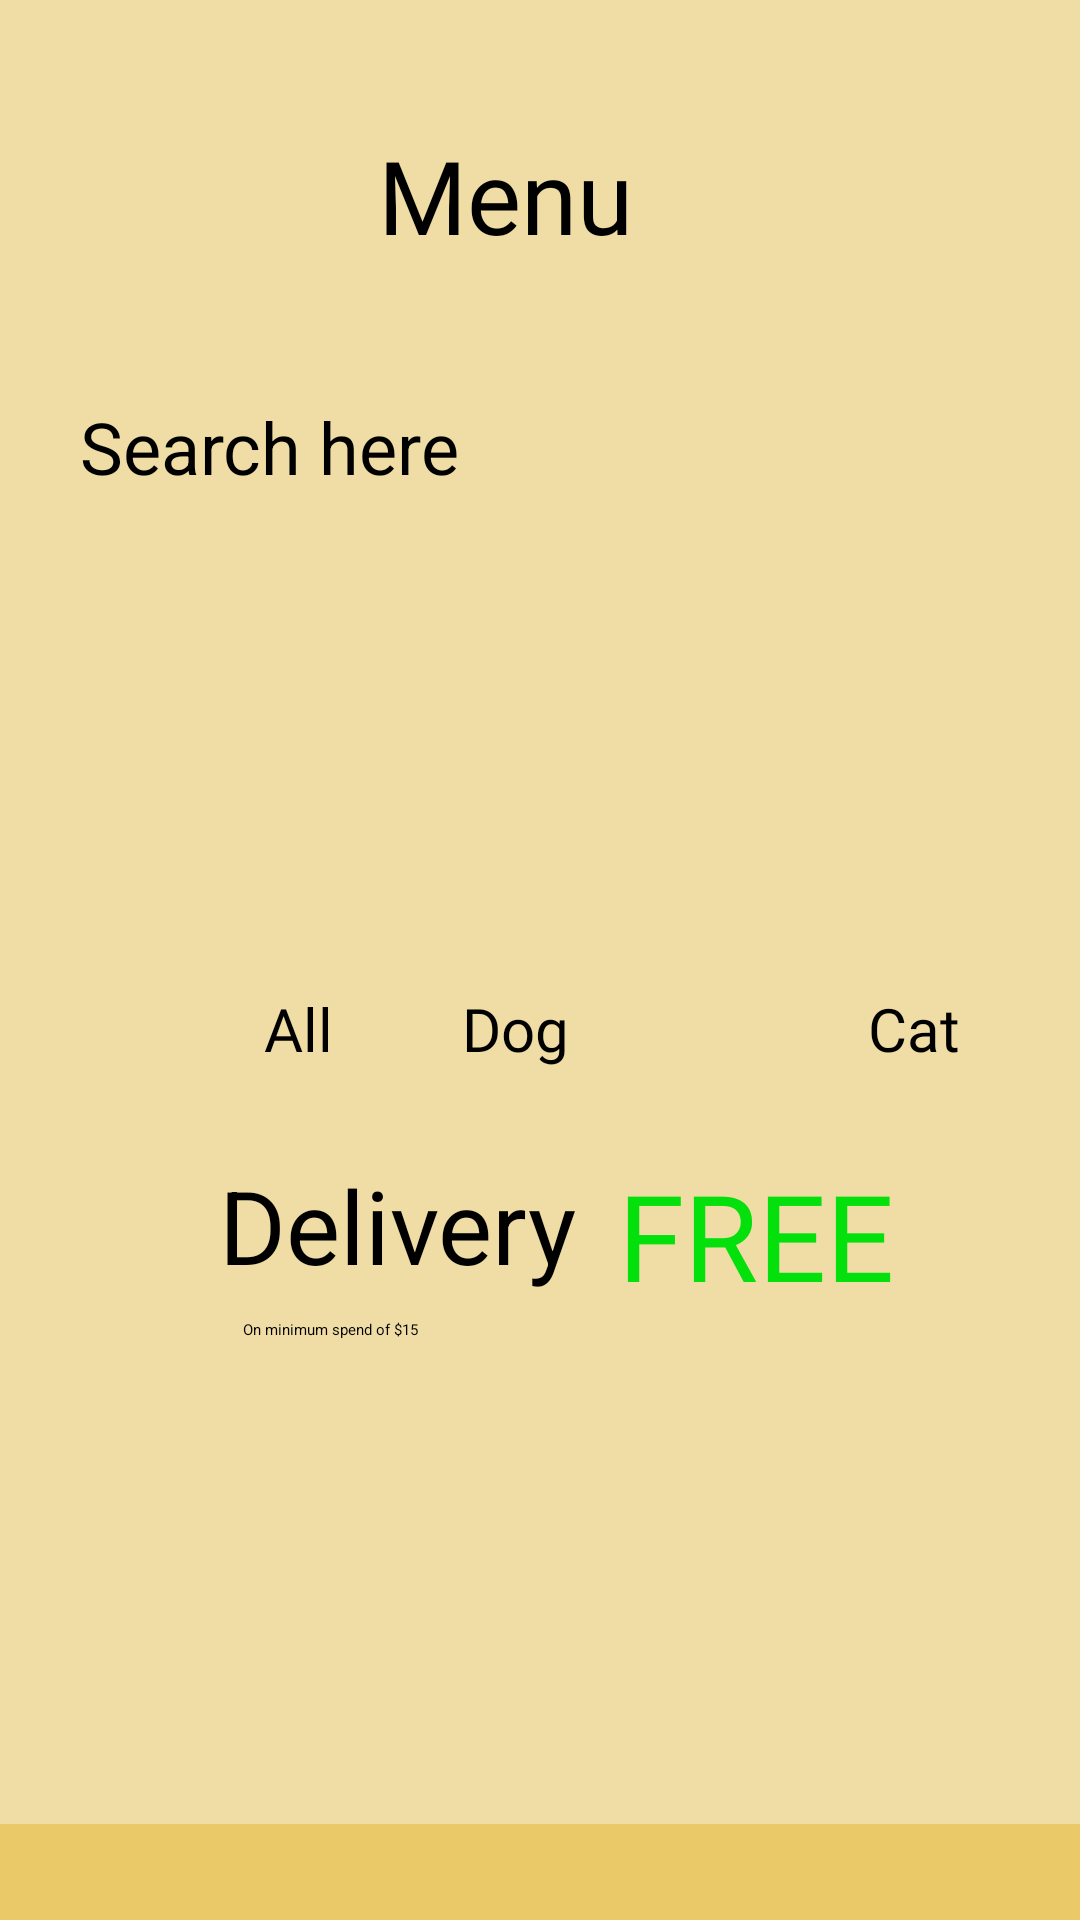

Produce the Android XML layout that renders to this screen, including the resource entries it uses.
<!-- AndroidManifest.xml: application theme Theme.LabExam02 -->
<!-- res/layout/activity_menu_page.xml -->
<?xml version="1.0" encoding="utf-8"?>
<androidx.constraintlayout.widget.ConstraintLayout xmlns:android="http://schemas.android.com/apk/res/android"
    xmlns:app="http://schemas.android.com/apk/res-auto"
    xmlns:tools="http://schemas.android.com/tools"
    android:id="@+id/Menu"
    android:layout_width="match_parent"
    android:layout_height="match_parent"
    android:background="@color/layout_color"
    tools:context=".Menu_page">

    <Button
        android:id="@+id/search"
        android:layout_width="317dp"
        android:layout_height="55dp"
        android:layout_marginStart="16dp"
        android:backgroundTint="@color/searchbtn"
        android:hint="@string/search"
        android:textSize="24sp"
        app:layout_constraintBottom_toBottomOf="parent"
        app:layout_constraintEnd_toEndOf="parent"
        app:layout_constraintHorizontal_bias="0.397"
        app:layout_constraintStart_toStartOf="parent"
        app:layout_constraintTop_toTopOf="parent"
        app:layout_constraintVertical_bias="0.227" />

    <LinearLayout
        android:id="@+id/footer"
        android:layout_width="422dp"
        android:layout_height="32dp"
        android:layout_marginEnd="1dp"
        android:background="@color/footer"
        android:orientation="horizontal"
        app:layout_constraintBottom_toBottomOf="parent"
        app:layout_constraintEnd_toEndOf="parent"
        app:layout_constraintStart_toStartOf="parent"

        >

        <ImageButton
            android:id="@+id/imageButton"
            android:layout_width="30dp"
            android:layout_height="30dp"
            android:layout_marginStart="5dp"
            android:layout_marginBottom="8dp"
            android:layout_weight="1"
            android:background="@android:color/transparent"
            android:scaleType="fitCenter"
            app:layout_constraintBottom_toBottomOf="parent"

            app:srcCompat="@drawable/home2" />

        <ImageButton
            android:id="@+id/imageButton3"
            android:layout_width="30dp"
            android:layout_height="30dp"
            android:layout_marginStart="5dp"
            android:layout_marginBottom="8dp"
            android:layout_weight="1"
            android:background="@android:color/transparent"
            android:scaleType="fitCenter"
            app:layout_constraintBottom_toBottomOf="parent"
            app:srcCompat="@drawable/search2" />

        <ImageButton
            android:id="@+id/imageButton4"
            android:layout_width="30dp"
            android:layout_height="30dp"
            android:layout_marginStart="5dp"
            android:layout_marginBottom="8dp"
            android:layout_weight="1"
            android:background="@android:color/transparent"
            android:scaleType="fitCenter"
            app:layout_constraintBottom_toBottomOf="parent"
            app:srcCompat="@drawable/cart2" />

        <ImageButton
            android:id="@+id/imageButton5"
            android:layout_width="30dp"
            android:layout_height="30dp"
            android:layout_marginStart="5dp"
            android:layout_marginBottom="8dp"
            android:layout_weight="1"
            android:background="@android:color/transparent"
            android:scaleType="fitCenter"
            app:layout_constraintBottom_toBottomOf="parent"
            app:srcCompat="@drawable/user2" />
    </LinearLayout>

    <Button
        android:id="@+id/all"
        android:layout_width="wrap_content"
        android:layout_height="wrap_content"
        android:backgroundTint="@color/all_btn"
        android:fontFamily="@font/shrikhand"
        android:text="@string/all"
        android:textColor="@color/all_txt"
        android:textSize="20sp"
        app:layout_constraintBottom_toBottomOf="parent"
        app:layout_constraintEnd_toStartOf="@+id/dog"
        app:layout_constraintHorizontal_bias="0.671"
        app:layout_constraintStart_toStartOf="parent"
        app:layout_constraintTop_toTopOf="parent"
        app:layout_constraintVertical_bias="0.537" />

    <Button
        android:id="@+id/dog"
        android:layout_width="wrap_content"
        android:layout_height="wrap_content"
        android:backgroundTint="@color/dog_btn"
        android:fontFamily="@font/shrikhand"
        android:text="@string/dog"
        android:textColor="@color/dog_txt"
        android:textSize="20sp"
        app:layout_constraintBottom_toBottomOf="parent"
        app:layout_constraintEnd_toEndOf="parent"
        app:layout_constraintHorizontal_bias="0.475"
        app:layout_constraintStart_toStartOf="parent"
        app:layout_constraintTop_toTopOf="parent"
        app:layout_constraintVertical_bias="0.537" />

    <Button
        android:id="@+id/cat"
        android:layout_width="wrap_content"
        android:layout_height="wrap_content"
        android:layout_marginEnd="40dp"
        android:backgroundTint="@color/cat_btn"
        android:fontFamily="@font/shrikhand"
        android:text="@string/cat"
        android:textColor="@color/cat_txt"
        android:textSize="20sp"
        app:layout_constraintBottom_toBottomOf="parent"
        app:layout_constraintEnd_toEndOf="parent"
        app:layout_constraintHorizontal_bias="1.0"
        app:layout_constraintStart_toStartOf="@+id/linearLayout"
        app:layout_constraintTop_toTopOf="parent"
        app:layout_constraintVertical_bias="0.537" />

    <TextView
        android:id="@+id/t1"
        android:layout_width="160dp"
        android:layout_height="45dp"
        android:text="@string/t1"
        android:textColor="@color/t1"
        android:textSize="34sp"
        app:layout_constraintBottom_toBottomOf="parent"
        app:layout_constraintEnd_toEndOf="parent"
        app:layout_constraintHorizontal_bias="0.365"
        app:layout_constraintStart_toStartOf="parent"
        app:layout_constraintTop_toTopOf="parent"
        app:layout_constraintVertical_bias="0.648" />

    <TextView
        android:id="@+id/t2"
        android:layout_width="133dp"
        android:layout_height="47dp"
        android:fontFamily="@font/aclonica"
        android:text="@string/t2"
        android:textColor="@color/t2"
        android:textSize="40sp"
        app:layout_constraintBottom_toBottomOf="parent"
        app:layout_constraintEnd_toEndOf="parent"
        app:layout_constraintHorizontal_bias="0.908"
        app:layout_constraintStart_toStartOf="parent"
        app:layout_constraintTop_toTopOf="parent"
        app:layout_constraintVertical_bias="0.649" />

    <TextView
        android:id="@+id/t3"
        android:layout_width="237dp"
        android:layout_height="26dp"
        android:text="@string/t3"
        android:textColor="@color/t3"
        app:layout_constraintBottom_toBottomOf="parent"
        app:layout_constraintEnd_toEndOf="parent"
        app:layout_constraintHorizontal_bias="0.659"
        app:layout_constraintStart_toStartOf="parent"
        app:layout_constraintTop_toTopOf="parent"
        app:layout_constraintVertical_bias="0.716" />

    <ImageView
        android:id="@+id/imageView5"
        android:layout_width="92dp"
        android:layout_height="86dp"
        app:layout_constraintBottom_toBottomOf="parent"
        app:layout_constraintEnd_toEndOf="parent"
        app:layout_constraintHorizontal_bias="0.134"
        app:layout_constraintStart_toStartOf="parent"
        app:layout_constraintTop_toTopOf="parent"
        app:layout_constraintVertical_bias="0.434"
        app:srcCompat="@drawable/food" />

    <ImageView
        android:id="@+id/imageView6"
        android:layout_width="92dp"
        android:layout_height="86dp"
        app:layout_constraintBottom_toBottomOf="parent"
        app:layout_constraintEnd_toEndOf="parent"
        app:layout_constraintHorizontal_bias="0.498"
        app:layout_constraintStart_toStartOf="parent"
        app:layout_constraintTop_toTopOf="parent"
        app:layout_constraintVertical_bias="0.434"
        app:srcCompat="@drawable/dog" />

    <ImageView
        android:id="@+id/imageView7"
        android:layout_width="92dp"
        android:layout_height="86dp"
        app:layout_constraintBottom_toBottomOf="parent"
        app:layout_constraintEnd_toEndOf="parent"
        app:layout_constraintHorizontal_bias="0.88"
        app:layout_constraintStart_toStartOf="parent"
        app:layout_constraintTop_toTopOf="parent"
        app:layout_constraintVertical_bias="0.434"
        app:srcCompat="@drawable/cat" />

    <LinearLayout
        android:id="@+id/menu"
        android:layout_width="313dp"
        android:layout_height="56dp"
        android:layout_marginStart="51dp"
        android:layout_marginTop="53dp"
        android:layout_marginEnd="51dp"
        android:layout_marginBottom="45dp"
        android:orientation="horizontal"
        app:layout_constraintBottom_toTopOf="@+id/search"
        app:layout_constraintEnd_toEndOf="parent"
        app:layout_constraintStart_toStartOf="parent"
        app:layout_constraintTop_toTopOf="parent">

        <TextView
            android:id="@+id/textView21"
            android:layout_width="266dp"
            android:layout_height="wrap_content"
            android:layout_weight="1"
            android:fontFamily="@font/abril_fatface"
            android:text="@string/textView21"
            android:textAlignment="center"
            android:textColor="@color/all_txt"
            android:textSize="34sp" />

        <ImageButton
            android:id="@+id/imageButton6"
            android:layout_width="wrap_content"
            android:layout_height="wrap_content"
            android:layout_weight="1"
            app:srcCompat="@drawable/user2" />
    </LinearLayout>

</androidx.constraintlayout.widget.ConstraintLayout>
<!-- resources referenced by this layout -->
<resources>
  <color name="all_btn">#F0DDA5</color>
  <color name="all_txt">#000000</color>
  <color name="cat_btn">#F0DDA5</color>
  <color name="cat_txt">#000000</color>
  <color name="dog_btn">#F0DDA5</color>
  <color name="dog_txt">#000000</color>
  <color name="footer">#EAC968</color>
  <color name="layout_color">#F0DDA5</color>
  <color name="searchbtn">#FFFFFF</color>
  <color name="t1">#000000</color>
  <color name="t2">#03E00C</color>
  <color name="t3">#000000</color>
  <!-- drawable cart2: webp bitmap (drawable, 450 bytes) -->
  <!-- drawable cat: png bitmap (drawable, 2716 bytes) -->
  <!-- drawable dog: jpg bitmap (drawable, 16141 bytes) -->
  <!-- drawable food: jpg bitmap (drawable, 4321 bytes) -->
  <!-- drawable home2: webp bitmap (drawable, 246 bytes) -->
  <string name="all" translatable="false">All</string>
  <string name="cat" translatable="false">Cat</string>
  <string name="dog" translatable="false">Dog</string>
  <string name="search" translatable="false">Search here</string>
  <string name="t1" translatable="false">Delivery</string>
  <string name="t2" translatable="false">FREE</string>
  <string name="t3" translatable="false">On minimum spend of $15</string>
  <string name="textView21" translatable="false">Menu</string>
</resources>
